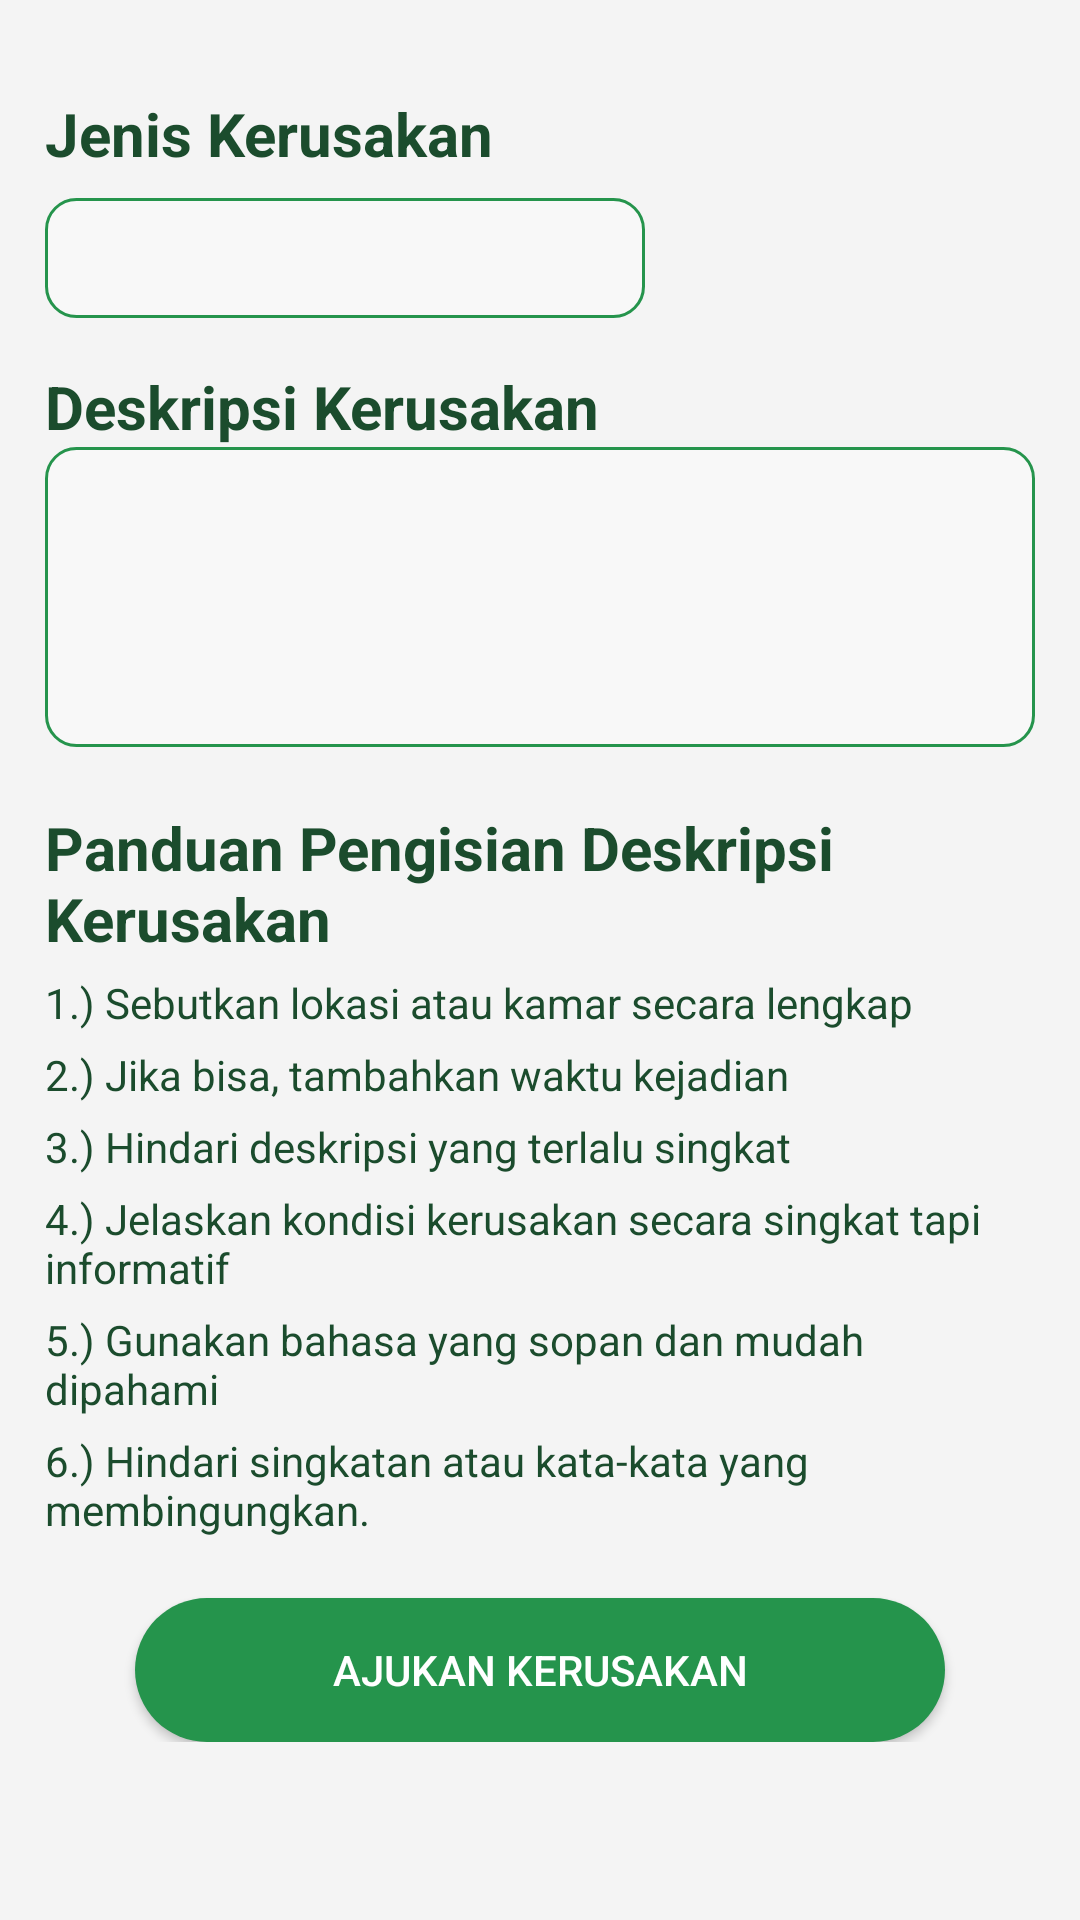

The Android layout XML behind this screen, and the referenced resources:
<!-- AndroidManifest.xml: application theme Theme.Kostifyrev -->
<!-- res/layout/fragment_pengajuan_kerusakan.xml -->
<?xml version="1.0" encoding="utf-8"?>
<RelativeLayout xmlns:android="http://schemas.android.com/apk/res/android"
    xmlns:tools="http://schemas.android.com/tools"
    android:layout_width="match_parent"
    android:layout_height="match_parent"
    tools:context=".pengajuan_kerusakan"
    android:background="#F4F4F4">

    <ScrollView
        android:layout_width="match_parent"
        android:layout_height="match_parent">

        <LinearLayout
            android:layout_width="match_parent"
            android:layout_height="wrap_content"
            android:orientation="vertical"
            android:padding="15dp">


            <TextView
                android:id="@+id/textjeniskerusakan"
                android:layout_width="wrap_content"
                android:layout_height="wrap_content"
                android:text="Jenis Kerusakan"
                android:textStyle="bold"
                android:textSize="20sp"
                android:textColor="@color/warna10"
                android:layout_marginTop="16dp"/>

            <Spinner
                android:id="@+id/dropdownkerusakan"
                android:layout_width="200dp"
                android:layout_height="40dp"
                android:background="@drawable/backgroundedittextstroke1radius15"
                android:layout_marginTop="8dp"/>

            <TextView
                android:id="@+id/textdeskripsikerusakan"
                android:layout_width="wrap_content"
                android:layout_height="wrap_content"
                android:text="Deskripsi Kerusakan"
                android:textStyle="bold"
                android:textSize="20sp"
                android:textColor="@color/warna10"
                android:layout_marginTop="16dp"/>

            <EditText
                android:id="@+id/textperaturan"
                android:layout_width="match_parent"
                android:layout_height="100dp"
                android:padding="10dp"
                android:lineSpacingMultiplier="1.5"
                android:background="@drawable/backgroundedittextstroke1radius15"
                android:inputType="textMultiLine"
                android:scrollbars="vertical"
                android:maxLines="5"
                android:gravity="top|start" />

            <TextView
                android:id="@+id/textpanduanperaturan"
                android:layout_width="wrap_content"
                android:layout_height="wrap_content"
                android:text="Panduan Pengisian Deskripsi Kerusakan"
                android:textStyle="bold"
                android:textSize="20sp"
                android:textColor="@color/warna10"
                android:layout_marginTop="20dp"/>

            
            <TextView
                android:id="@+id/peraturan1"
                android:layout_width="wrap_content"
                android:layout_height="wrap_content"
                android:text="1.) Sebutkan lokasi atau kamar secara lengkap"
                android:textColor="@color/warna10"
                android:textSize="14sp"
                android:layout_marginTop="5dp"/>

            <TextView
                android:id="@+id/peraturan2"
                android:layout_width="wrap_content"
                android:layout_height="wrap_content"
                android:text="2.) Jika bisa, tambahkan waktu kejadian"
                android:textColor="@color/warna10"
                android:textSize="14sp"
                android:layout_marginTop="5dp"/>

            <TextView
                android:id="@+id/peraturan3"
                android:layout_width="wrap_content"
                android:layout_height="wrap_content"
                android:text="3.) Hindari deskripsi yang terlalu singkat"
                android:textColor="@color/warna10"
                android:textSize="14sp"
                android:layout_marginTop="5dp"/>

            <TextView
                android:id="@+id/peraturan4"
                android:layout_width="wrap_content"
                android:layout_height="wrap_content"
                android:text="4.) Jelaskan kondisi kerusakan secara singkat tapi informatif"
                android:textColor="@color/warna10"
                android:textSize="14sp"
                android:layout_marginTop="5dp"/>

            <TextView
                android:id="@+id/peraturan5"
                android:layout_width="wrap_content"
                android:layout_height="wrap_content"
                android:text="5.) Gunakan bahasa yang sopan dan mudah dipahami"
                android:textColor="@color/warna10"
                android:textSize="14sp"
                android:layout_marginTop="5dp"/>

            <TextView
                android:id="@+id/peraturan6"
                android:layout_width="wrap_content"
                android:layout_height="wrap_content"
                android:text="6.) Hindari singkatan atau kata-kata yang membingungkan."
                android:textColor="@color/warna10"
                android:textSize="14sp"
                android:layout_marginTop="5dp"/>

            <Button
                android:id="@+id/btnajukankerusakan"
                android:layout_width="match_parent"
                android:layout_height="48dp"
                android:text="Ajukan Kerusakan"
                android:layout_marginTop="20dp"
                android:background="@drawable/backgroundbutton"
                android:backgroundTint="@color/warna7"
                android:layout_marginHorizontal="30dp"
                android:textSize="14sp"
                android:textColor="@color/white" />
        </LinearLayout>
    </ScrollView>

</RelativeLayout>
<!-- resources referenced by this layout -->
<resources>
  <color name="warna10">#1B4C2D</color>
  <color name="warna7">#25944C</color>
  <color name="white">#FFFFFFFF</color>
  <!-- drawable backgroundbutton (drawable) -->
  <?xml version="1.0" encoding="utf-8"?>
  <shape xmlns:android="http://schemas.android.com/apk/res/android"
      android:shape="rectangle">
  
      <solid android:color="@color/warna6" />
  
  
      <corners android:radius="35dp" />
  </shape>
  <!-- drawable backgroundedittextstroke1radius15 (drawable) -->
  <?xml version="1.0" encoding="utf-8"?>
  <shape xmlns:android="http://schemas.android.com/apk/res/android"
      android:shape="rectangle">
  
      <solid android:color="#F8F8F8" />
  
      <stroke
          android:width="1dp"
          android:color="#25944C" />
  
      <corners android:radius="10dp" />
  </shape>
  <style name="Theme.Kostifyrev" parent="Base.Theme.Kostifyrev" />
  <color name="warna6">#35BA64</color>
  <style name="Base.Theme.Kostifyrev" parent="Theme.AppCompat.Light.NoActionBar">
          
          
      </style>
</resources>
